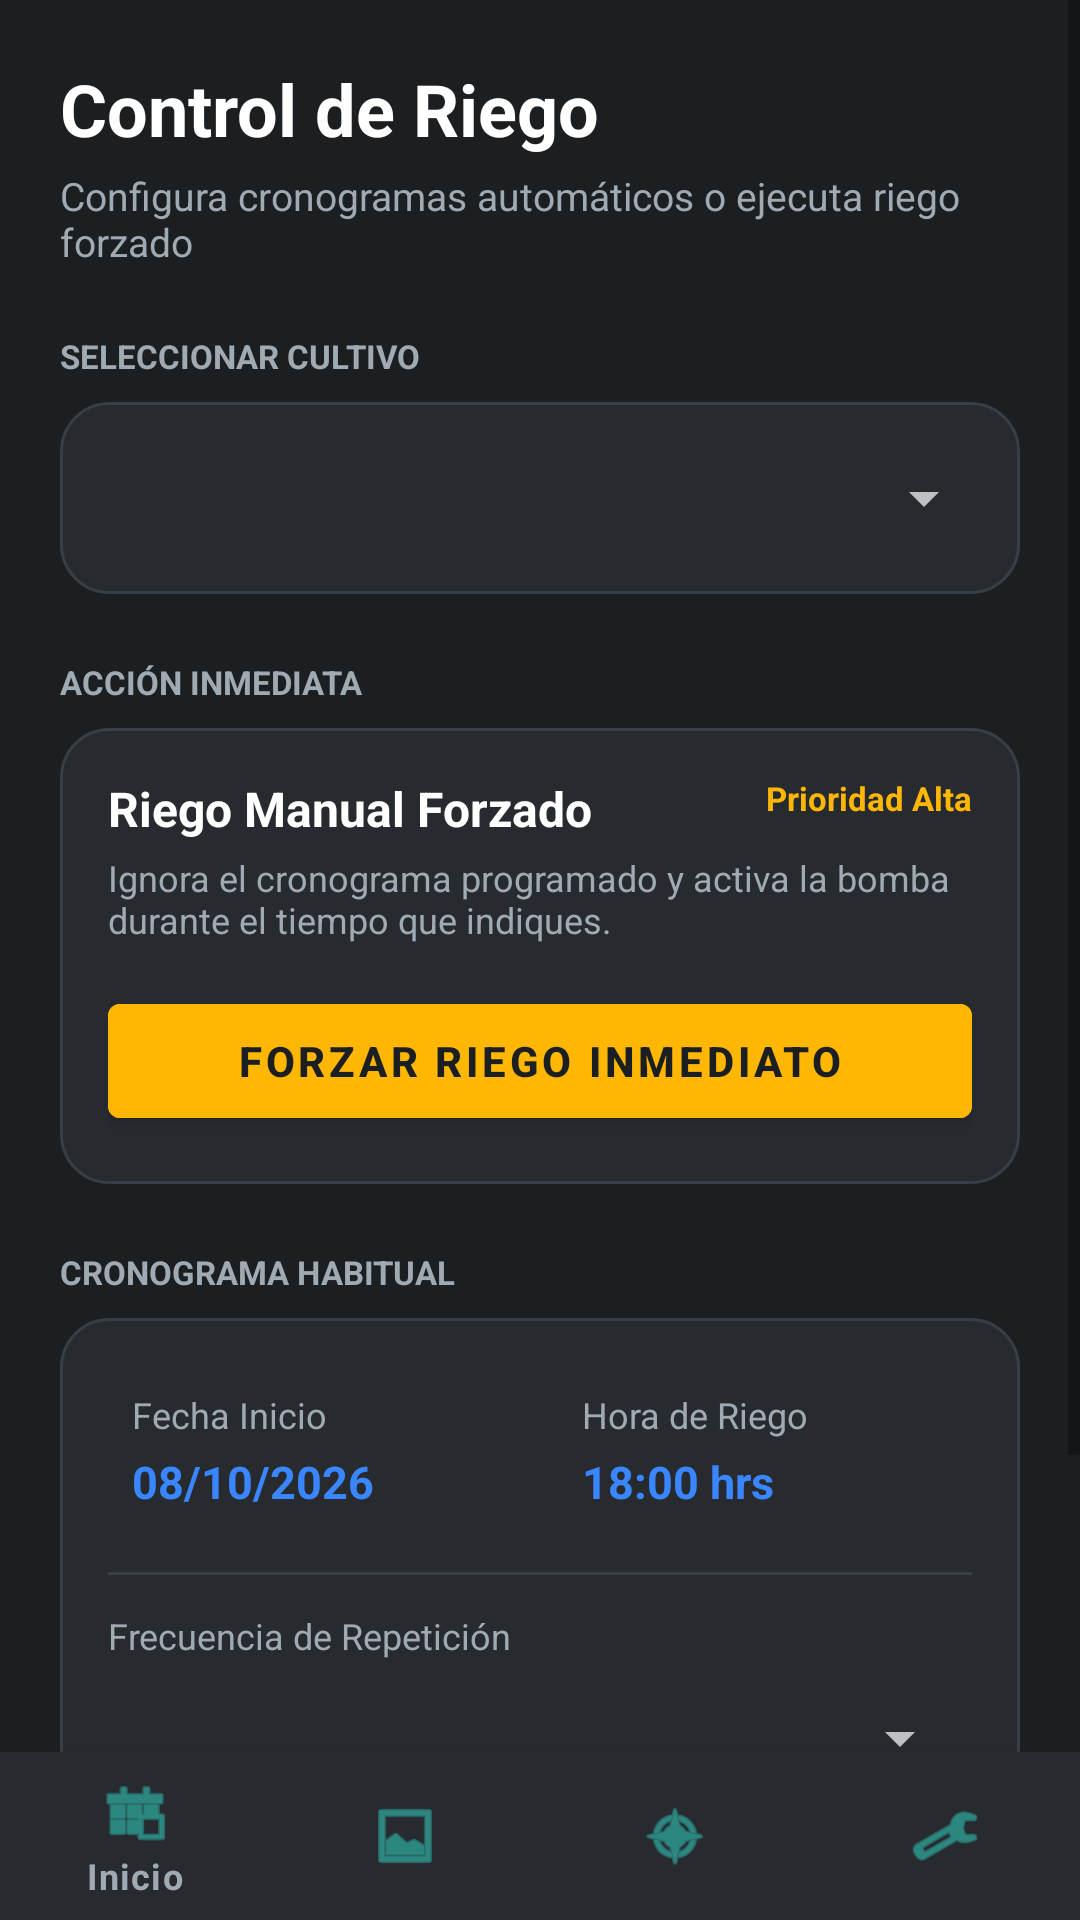

Layout XML and referenced resources for this Android screen:
<!-- AndroidManifest.xml: application theme Theme.MaterialComponents.DayNight.NoActionBar -->
<!-- res/layout/activity_irrigation.xml -->
<?xml version="1.0" encoding="utf-8"?>
<RelativeLayout xmlns:android="http://schemas.android.com/apk/res/android"
    xmlns:app="http://schemas.android.com/apk/res-auto"
    android:layout_width="match_parent"
    android:layout_height="match_parent"
    android:background="@color/fk_bg">

    <ScrollView
        android:layout_width="match_parent"
        android:layout_height="match_parent"
        android:layout_above="@id/bottomNavigationIrrigation"
        android:fillViewport="true">

        <LinearLayout
            android:layout_width="match_parent"
            android:layout_height="wrap_content"
            android:orientation="vertical"
            android:padding="20dp">

            
            <TextView
                android:layout_width="wrap_content"
                android:layout_height="wrap_content"
                android:text="Control de Riego"
                android:textColor="@color/fk_text_primary"
                android:textSize="24sp"
                android:textStyle="bold" />

            <TextView
                android:layout_width="wrap_content"
                android:layout_height="wrap_content"
                android:layout_marginTop="4dp"
                android:text="Configura cronogramas automáticos o ejecuta riego forzado"
                android:textColor="@color/fk_text_secondary"
                android:textSize="13sp" />

            <TextView
                android:layout_width="wrap_content"
                android:layout_height="wrap_content"
                android:layout_marginTop="22dp"
                android:text="SELECCIONAR CULTIVO"
                android:textColor="@color/fk_text_secondary"
                android:textSize="11sp"
                android:textStyle="bold" />

            <LinearLayout
                android:layout_width="match_parent"
                android:layout_height="wrap_content"
                android:layout_marginTop="8dp"
                android:background="@drawable/bg_card"
                android:orientation="vertical"
                android:padding="8dp">

                <Spinner
                    android:id="@+id/spinnerCrops"
                    android:layout_width="match_parent"
                    android:layout_height="48dp"
                    android:popupBackground="@color/fk_card"
                    android:theme="@style/ThemeOverlay.AppCompat.Dark" />
            </LinearLayout>

            <TextView
                android:layout_width="wrap_content"
                android:layout_height="wrap_content"
                android:layout_marginTop="22dp"
                android:text="ACCIÓN INMEDIATA"
                android:textColor="@color/fk_text_secondary"
                android:textSize="11sp"
                android:textStyle="bold" />

            <LinearLayout
                android:layout_width="match_parent"
                android:layout_height="wrap_content"
                android:layout_marginTop="8dp"
                android:background="@drawable/bg_card"
                android:orientation="vertical"
                android:padding="16dp">

                <RelativeLayout
                    android:layout_width="match_parent"
                    android:layout_height="wrap_content">

                    <TextView
                        android:id="@+id/tvTargetCropForced"
                        android:layout_width="wrap_content"
                        android:layout_height="wrap_content"
                        android:text="Riego Manual Forzado"
                        android:textColor="@color/fk_text_primary"
                        android:textSize="16sp"
                        android:textStyle="bold" />

                    <TextView
                        android:layout_width="wrap_content"
                        android:layout_height="wrap_content"
                        android:layout_alignParentEnd="true"
                        android:text="Prioridad Alta"
                        android:textColor="@color/fk_accent_amber"
                        android:textSize="11sp"
                        android:textStyle="bold" />
                </RelativeLayout>

                <TextView
                    android:layout_width="wrap_content"
                    android:layout_height="wrap_content"
                    android:layout_marginTop="4dp"
                    android:text="Ignora el cronograma programado y activa la bomba durante el tiempo que indiques."
                    android:textColor="@color/fk_text_secondary"
                    android:textSize="12sp" />

                <com.google.android.material.button.MaterialButton
                    android:id="@+id/btnForceWatering"
                    android:layout_width="match_parent"
                    android:layout_height="50dp"
                    android:layout_marginTop="14dp"
                    android:backgroundTint="@color/fk_accent_amber"
                    android:text="Forzar Riego Inmediato"
                    android:textColor="@color/fk_bg"
                    android:textStyle="bold" />
            </LinearLayout>

            <TextView
                android:layout_width="wrap_content"
                android:layout_height="wrap_content"
                android:layout_marginTop="22dp"
                android:text="CRONOGRAMA HABITUAL"
                android:textColor="@color/fk_text_secondary"
                android:textSize="11sp"
                android:textStyle="bold" />

            <LinearLayout
                android:layout_width="match_parent"
                android:layout_height="wrap_content"
                android:layout_marginTop="8dp"
                android:background="@drawable/bg_card"
                android:orientation="vertical"
                android:padding="16dp">

                <LinearLayout
                    android:layout_width="match_parent"
                    android:layout_height="wrap_content"
                    android:baselineAligned="false"
                    android:orientation="horizontal">

                    <LinearLayout
                        android:id="@+id/btnSelectDate"
                        android:layout_width="0dp"
                        android:layout_height="wrap_content"
                        android:layout_marginEnd="6dp"
                        android:layout_weight="1"
                        android:background="?attr/selectableItemBackground"
                        android:orientation="vertical"
                        android:padding="8dp">

                        <TextView
                            android:layout_width="wrap_content"
                            android:layout_height="wrap_content"
                            android:text="Fecha Inicio"
                            android:textColor="@color/fk_text_secondary"
                            android:textSize="12sp" />

                        <TextView
                            android:id="@+id/tvSelectedDate"
                            android:layout_width="wrap_content"
                            android:layout_height="wrap_content"
                            android:layout_marginTop="4dp"
                            android:text="08/10/2026"
                            android:textColor="@color/fk_accent_blue"
                            android:textSize="15sp"
                            android:textStyle="bold" />
                    </LinearLayout>

                    <LinearLayout
                        android:id="@+id/btnSelectTime"
                        android:layout_width="0dp"
                        android:layout_height="wrap_content"
                        android:layout_marginStart="6dp"
                        android:layout_weight="1"
                        android:background="?attr/selectableItemBackground"
                        android:orientation="vertical"
                        android:padding="8dp">

                        <TextView
                            android:layout_width="wrap_content"
                            android:layout_height="wrap_content"
                            android:text="Hora de Riego"
                            android:textColor="@color/fk_text_secondary"
                            android:textSize="12sp" />

                        <TextView
                            android:id="@+id/tvSelectedTime"
                            android:layout_width="wrap_content"
                            android:layout_height="wrap_content"
                            android:layout_marginTop="4dp"
                            android:text="18:00 hrs"
                            android:textColor="@color/fk_accent_blue"
                            android:textSize="15sp"
                            android:textStyle="bold" />
                    </LinearLayout>
                </LinearLayout>

                <View
                    android:layout_width="match_parent"
                    android:layout_height="1dp"
                    android:layout_marginVertical="12dp"
                    android:background="@color/fk_card_stroke" />

                <TextView
                    android:layout_width="wrap_content"
                    android:layout_height="wrap_content"
                    android:text="Frecuencia de Repetición"
                    android:textColor="@color/fk_text_secondary"
                    android:textSize="12sp" />

                <Spinner
                    android:id="@+id/spinnerFrequency"
                    android:layout_width="match_parent"
                    android:layout_height="44dp"
                    android:layout_marginTop="4dp"
                    android:popupBackground="@color/fk_card"
                    android:theme="@style/ThemeOverlay.AppCompat.Dark" />

                <com.google.android.material.button.MaterialButton
                    android:id="@+id/btnSaveSchedule"
                    android:layout_width="match_parent"
                    android:layout_height="50dp"
                    android:layout_marginTop="16dp"
                    android:backgroundTint="@color/fk_accent_green"
                    android:text="Guardar Cronograma"
                    android:textColor="@color/fk_bg"
                    android:textStyle="bold" />
            </LinearLayout>

        </LinearLayout>
    </ScrollView>

    <com.google.android.material.bottomnavigation.BottomNavigationView
        android:id="@+id/bottomNavigationIrrigation"
        android:layout_width="match_parent"
        android:layout_height="wrap_content"
        android:layout_alignParentBottom="true"
        android:background="@color/fk_card"
        app:itemIconTint="@color/fk_accent_green"
        app:itemTextColor="@color/fk_text_secondary"
        app:menu="@menu/bottom_nav_menu" />

</RelativeLayout>
<!-- resources referenced by this layout -->
<resources>
  <color name="fk_accent_amber">#FFB703</color>
  <color name="fk_accent_blue">#3A86FF</color>
  <color name="fk_accent_green">#2EC4B6</color>
  <color name="fk_bg">#1C1F22</color>
  <color name="fk_card">#272B30</color>
  <color name="fk_card_stroke">#383E45</color>
  <color name="fk_text_primary">#FFFFFF</color>
  <color name="fk_text_secondary">#A0AAB2</color>
  <!-- drawable bg_card (drawable) -->
  <?xml version="1.0" encoding="utf-8"?>
  <shape xmlns:android="http://schemas.android.com/apk/res/android"
      android:shape="rectangle">
      <solid android:color="@color/fk_card" />
      <stroke
          android:width="1dp"
          android:color="@color/fk_card_stroke" />
      <corners android:radius="16dp" />
  </shape>
</resources>
